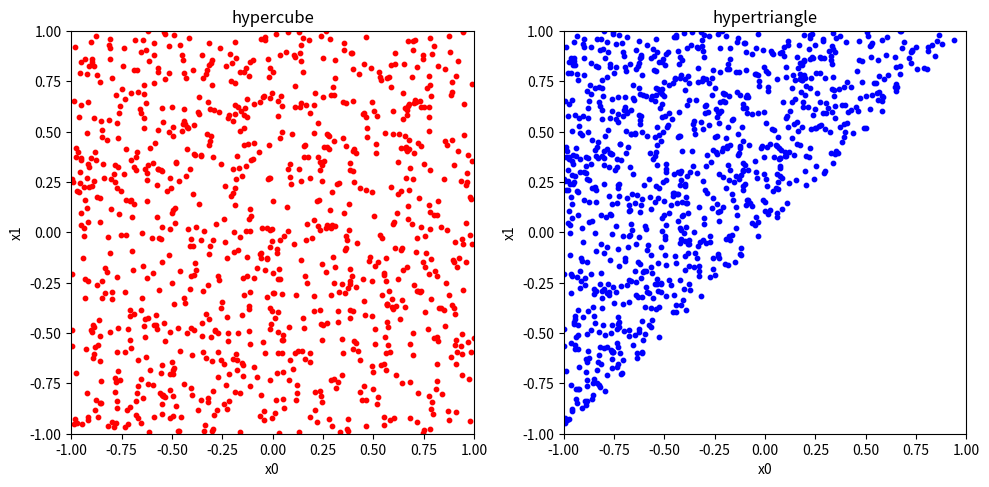

This figure's Python source:
import numpy as np
import warnings


def hypertriangulate(x, bounds=(0, 1)):
    """
    Transform a vector of numbers from the hypercube to the hypertriangle.

    The hypercube is the space the samplers usually work in; the 
    components of x are in no particular order.
    
    The hypertriangle is the space where the components are sorted into
    ascenting order, y0 < y1 < ... < yn. 
    
    The (unit) transformation is defined by:

    .. math::
        y_j = 1 - \\prod_{i=0}^{j} (1 - x_i)^{1/(n-i)}

    Example application. If we are analysing a number num_dim of DWD 
    sources, all with identical priors. Then this function would be
    called on the array np.array([f_1, f_2, ..., f_num_sources]) with
    bounds=(f_min, f_max).

    Parameters
    ----------
    x: array
        The hypercube parameter values. 
        The components of x are in no particular order.
        Input shape = (num_dim,) or (num_points, num_dim).
        If input array is multi-dimensional, the function is vectorised 
        along all except the last axis.

    bounds: tuple
        Lower and upper bounds of parameter space. Default is to transform
        between the unit hypercube and unit hypertriangle with (0, 1).

    Returns
    -------
    y: array, shaped like x
        The hypertriangle parameter values
        The components of y are sorted in ascending order.
    """
    x = np.array(x)
    
    # transform to the unit hypercube
    unit_x = (x - bounds[0]) / (bounds[1] - bounds[0])

    # hypertriangle transformation
    with warnings.catch_warnings():
        # this specific warning is raised when unit_x goes outside [0, 1]
        warnings.filterwarnings('error', 'invalid value encountered in power')
        try:
            n = np.size(unit_x, axis=-1)
            index = np.arange(n)
            inner_term = np.power(1 - unit_x, 1/(n - index))
            unit_y = 1 - np.cumprod(inner_term, axis=-1)
        except RuntimeWarning:
            raise ValueError('Values outside bounds passed to hypertriangulate')

    # re-apply orginal scaling, offset
    y = bounds[0] + unit_y * (bounds[1] - bounds[0])

    return y


def hypercubify(y, bounds=(0, 1)):
    """
    Inverse of hypertriangulate. Maps from the hypertriangle to the hypercube.
    
    The (unit) transformation is defined by:

    .. math::
        x_i = 1 - [(1 - y_i)/(1 - y_{i-1})]^{n-i}

    Parameters
    ----------
    y: array
        The hypertriangle parameter values.
        The components of y are sorted in ascending order.
        Input shape = (num_dim,) or (num_points, num_dim).
        If input array is multi-dimensional, the function is vectorised 
        along all except the last axis.

    bounds: tuple
        Lower and upper bounds of parameter space. Default is to transform
        between the unit hypercube and unit hypertriangle with (0, 1).

    Returns
    -------
    x: array, shaped like x
        The hypercube parameter values. 
        The components of x are in no particular order.
    """
    y = np.array(y)

    # transform to the unit hypertriangle
    unit_y = (y - bounds[0]) / (bounds[1] - bounds[0])

    # inverse hypertriangle transformation
    n = np.size(unit_y, axis=-1)
    index = np.arange(n)
    unit_y_shifted = np.roll(unit_y, 1, axis=-1)
    unit_y_shifted[...,0] = 0
    unit_x = 1 - np.power((1 - unit_y) / (1 - unit_y_shifted), n - index)

    # re-apply orginal scaling, offset
    x = bounds[0] + unit_x * (bounds[1] - bounds[0])

    return x
    
    
if __name__=='__main__':

    import matplotlib.pyplot as plt

    num_dim, num_points = 2, 1000
    bounds = (-1, 1)

    # points randomly distributed in the unit square
    x = np.random.uniform(*bounds, size=(num_points, num_dim))

    # transformed points in the hypertriangle
    x_transformed = np.zeros_like(x)
    for i in range(len(x)):
        x_transformed[i] = hypertriangulate(x[i], bounds=bounds)

    # test the vectorised version of the function
    x_transformed_vectorised = hypertriangulate(x, bounds=bounds)
    assert np.allclose(x_transformed, x_transformed_vectorised)

    # check that ordering is correct
    assert all(np.diff(x_transformed)>=0.), "points in hypertriangle are not ordered correctly"
    
    # transform points back to the hypercube
    z = np.zeros_like(x)
    for i in range(len(x)):
        z[i] = hypercubify(x_transformed[i], bounds=bounds)

    # check that the inverse transformation worked
    assert np.allclose(x, z)

    # test the vectorised version of the inverse function
    z_vectorised = hypercubify(x_transformed_vectorised, bounds=bounds)
    assert np.allclose(z_vectorised, z)
    
    # plot the points
    fig, [ax0, ax1] = plt.subplots(1, 2, figsize=(10, 5))
    ax0.scatter(x[:, 0], x[:, 1], s=10, color='r')
    ax1.scatter(x_transformed[:, 0], x_transformed[:, 1], s=10, color='b')
    for ax, title in zip([ax0, ax1],['hypercube','hypertriangle']):
        ax.set_xlim(*bounds)
        ax.set_ylim(*bounds)
        ax.set_xlabel('x0')
        ax.set_ylabel('x1')
        ax.set_aspect('equal')
        ax.set_title(title)
    plt.tight_layout()
    plt.show()

    # one more test of the vectorised functions
    x = np.random.uniform(*bounds, size=(num_points//10, num_points//10, num_dim))
    y = hypertriangulate(x, bounds=bounds)
    y_ = np.zeros_like(x)
    for i in range(num_points//10):
        for j in range(num_points//10):
            y_[i,j] = hypertriangulate(x[i,j], bounds=bounds)
    z = hypercubify(y, bounds=bounds)
    assert np.allclose(x, z)
    assert np.allclose(y_, y)

    # tests passed
    print('Passed!')

